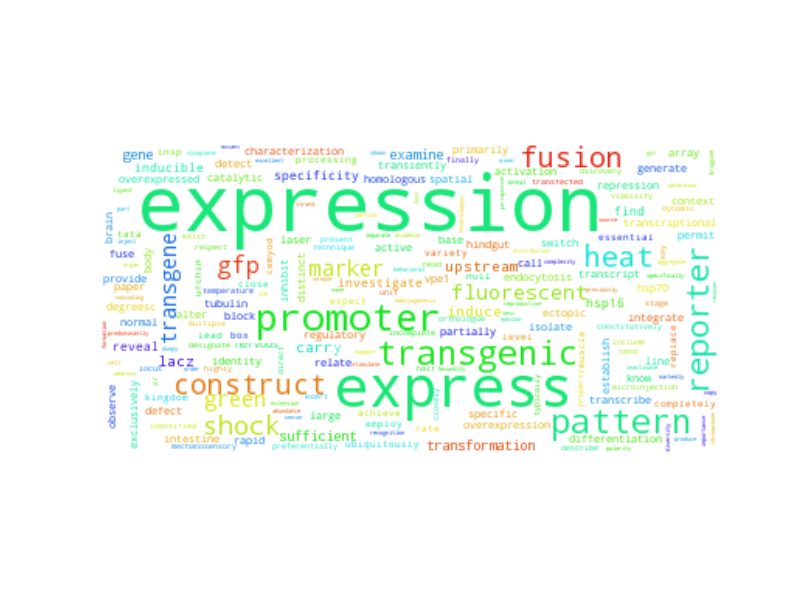

The table this chart was drawn from, first rows:
expression, 2015.5
express, 951.5
promoter, 343.5
pattern, 244.5
transgenic, 234.5
reporter, 212.5
heat, 199.5
fusion, 184.5
construct, 181.5
shock, 134.5
gfp, 115.5
marker, 93.5
transgene, 93.5
green, 90.5
fluorescent, 80.5
lacz, 42.5
induce, 39.5
upstream, 39.5
carry, 37.5
examine, 31.5
gene, 30.5
transformation, 30.5
sufficient, 29.5
hsp16, 25.5
reveal, 23.5
inducible, 23.5
investigate, 22.5
find, 21.5
specificity, 21.5
activation, 17.5
intestine, 17.5
spatial, 15.5
detect, 14.5
alter, 14.5
provide, 13.5
call, 13.5
hsp70, 13.5
body, 12.5
know, 12.5
fuse, 12.5
ectopic, 12.5
differentiation, 11.5
integrate, 11.5
normal, 10.5
base, 10.5
establish, 10.5
array, 10.5
repression, 10.5
exclusively, 10.5
defect, 9.5
observe, 9.5
line, 9.5
active, 9.5
homologous, 8.5
transcribe, 8.5
brain, 8.5
tubulin, 8.5
degreesc, 8.5
specific, 7.5
inhibit, 7.5
identity, 7.5
... 3,732 more rows
